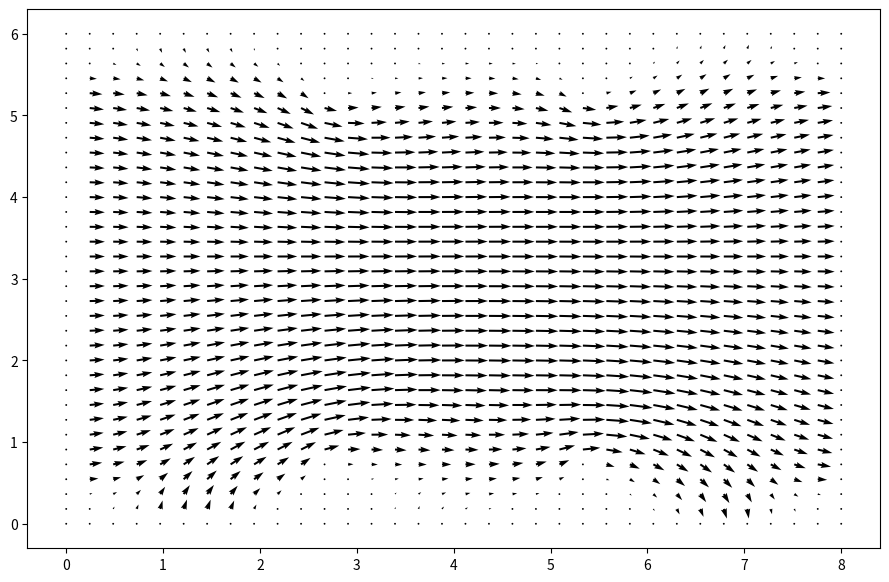
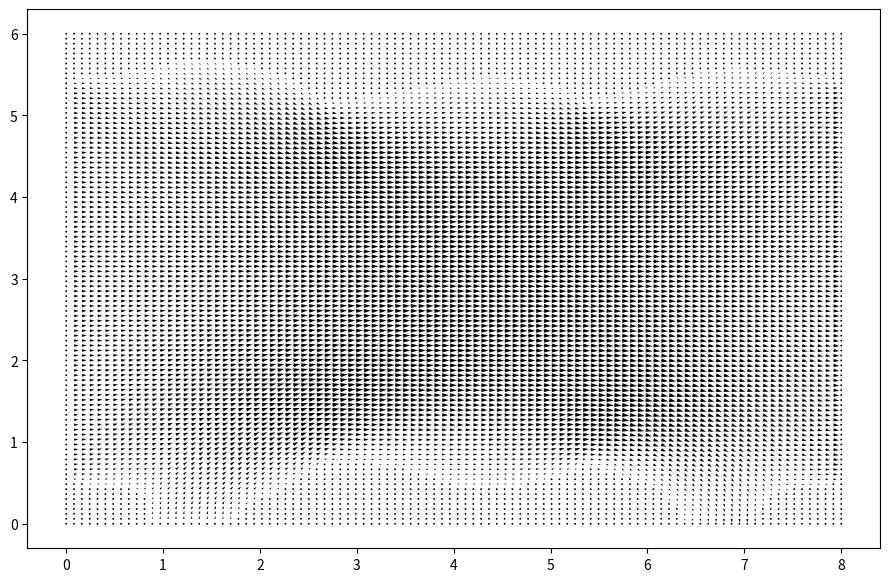
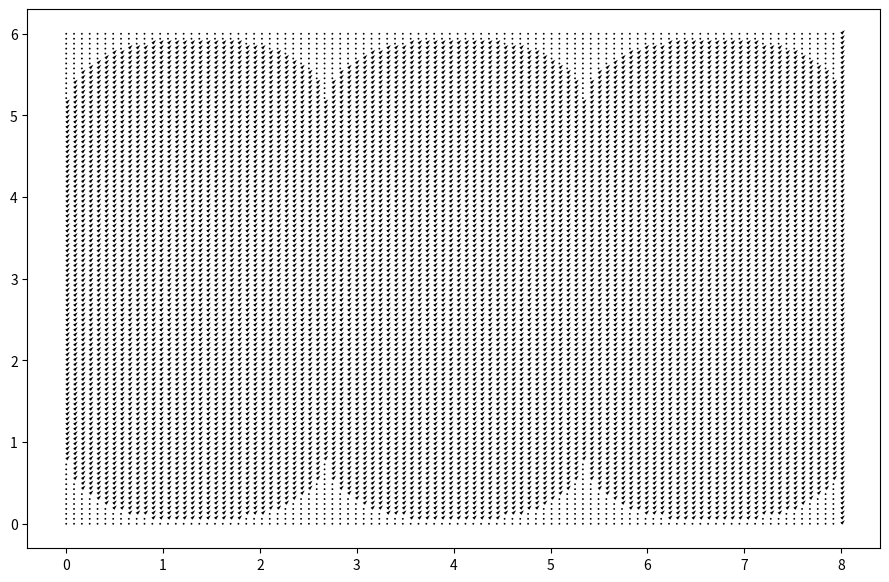

Write Python code to recreate these figures, in order.
#!/usr/bin/env python3
# -*- coding: utf-8 -*-
"""
Created on Tue Jun  9 15:48:13 2020

[redacted]
"""

# problems : wall is not intirely symetric 
#           periodical BC ?
#           fluid velocity must be quicker when the width is smaller (a little bit the case)
#           wall BC seems to be still working   
#           R is the radius or the diametre ? pb when R different from 1 and when we change ymax
#           velocity still = 0 at xmin and xmax 

import numpy
from matplotlib import pyplot, cm
from mpl_toolkits.mplot3d import Axes3D


def build_up_b(rho, dt, dx, dy, u, v):
    b = numpy.zeros_like(u)
    b[1:-1, 1:-1] = (rho * (1 / dt * ((u[1:-1, 2:] - u[1:-1, 0:-2]) / (2 * dx) + \
                                      (v[2:, 1:-1] - v[0:-2, 1:-1]) / (2 * dy)) - \
                            ((u[1:-1, 2:] - u[1:-1, 0:-2]) / (2 * dx))**2 - \
                            2 * ((u[2:, 1:-1] - u[0:-2, 1:-1]) / (2 * dy) * \
                                 (v[1:-1, 2:] - v[1:-1, 0:-2]) / (2 * dx))- \
                            ((v[2:, 1:-1] - v[0:-2, 1:-1]) / (2 * dy))**2)) \
    
    # # Periodic BC Pressure @ x = xmax
    # b[1:-1, -1] = (rho * (1 / dt * ((u[1:-1, 0] - u[1:-1,-2]) / (2 * dx) + \
    #                                 (v[2:, -1] - v[0:-2, -1]) / (2 * dy)) - \
    #                       ((u[1:-1, 0] - u[1:-1, -2]) / (2 * dx))**2 - \
    #                       2 * ((u[2:, -1] - u[0:-2, -1]) / (2 * dy) * \
    #                            (v[1:-1, 0] - v[1:-1, -2]) / (2 * dx)) - \
    #                       ((v[2:, -1] - v[0:-2, -1]) / (2 * dy))**2)) \

    # # Periodic BC Pressure @ x = xmin
    # b[1:-1, 0] = (rho * (1 / dt * ((u[1:-1, 1] - u[1:-1, -1]) / (2 * dx) + \
    #                                (v[2:, 0] - v[0:-2, 0]) / (2 * dy)) - \
    #                      ((u[1:-1, 1] - u[1:-1, -1]) / (2 * dx))**2 - \
    #                      2 * ((u[2:, 0] - u[0:-2, 0]) / (2 * dy) * \
    #                           (v[1:-1, 1] - v[1:-1, -1]) / (2 * dx))- \
    #                      ((v[2:, 0] - v[0:-2, 0]) / (2 * dy))**2)) \
    
    return( b)

def pressure_poisson_periodic(p, dx, dy):
    pn = numpy.empty_like(p)
    
    for q in range(nit):
        pn = p.copy()
        p[1:-1, 1:-1] = (((pn[1:-1, 2:] + pn[1:-1, 0:-2]) * dy**2 +
                          (pn[2:, 1:-1] + pn[0:-2, 1:-1]) * dx**2) /
                         (2 * (dx**2 + dy**2)) -
                         dx**2 * dy**2 / (2 * (dx**2 + dy**2)) * b[1:-1, 1:-1])

        # # Periodic BC Pressure @ x = xmax
        # p[1:-1, -1] = (((pn[1:-1, 0] + pn[1:-1, -2])* dy**2 +
        #                 (pn[2:, -1] + pn[0:-2, -1]) * dx**2) /
        #                (2 * (dx**2 + dy**2)) -
        #                dx**2 * dy**2 / (2 * (dx**2 + dy**2)) * b[1:-1, -1])

        # # Periodic BC Pressure @ x = xmin
        # p[1:-1, 0] = (((pn[1:-1, 1] + pn[1:-1, -1])* dy**2 +
        #                (pn[2:, 0] + pn[0:-2, 0]) * dx**2) /
        #               (2 * (dx**2 + dy**2)) -
        #               dx**2 * dy**2 / (2 * (dx**2 + dy**2)) * b[1:-1, 0])
        
        # # Wall boundary conditions, pressure
        # p[-1, :] =p[-2, :]  # dp/dy = 0 at y = 2
        # p[0, :] = p[1, :]  # dp/dy = 0 at y = 0
        
        # Circular Boundary condition
        #p = BC(p,R,ymax,ymin,xmax,xmin,dx,dy,n) 
     
    return p

def BC(u,R,ymax,ymin,xmax,xmin,dx,dy,n): # The fonction input =0 at the wall, and outside 
    i=0
    j=0

    
    for q in range(n - 1): #top circular boundaries

        xa = xmax - R
        ya = (2*q + 1) * (ymin + R ) 
        while i < (ymin + 2 * (q + 1) * R) / dy:
            u[int((numpy.sqrt(R**2 - (i*dy - ya )**2 ) + xa)/dx) : ,int(i) ] = 0
            i = i + 1 
            
    for q in range(n - 1 ): #bottom circular boundaries
                
        xa = xmin + R 
        ya = (2*q + 1) * (ymin + R ) 
        while j < (ymin + 2 * (q + 1) * R) / dy:
            u[: int(( - numpy.sqrt(R**2 - (j*dy - ya )**2 ) + xa)/dx) + 1, int(j) ] = 0
            j = j + 1 
            
    return(u)


##variable declarations
nx = 100
ny = 100
nt = 10
nit = 50 
c = 1
n= 4 # number of half circle
R = 1# radius of the curve of the wall 
xmin = 0
xmax = n*2*R
ymin =0 
ymax = 6
dx = (xmax - xmin ) / (nx - 1)
dy = (ymax - ymin) / (ny - 1)
x = numpy.linspace(xmin, xmax, nx)
y = numpy.linspace(ymin, ymax, ny)
X, Y = numpy.meshgrid(x, y)

##physical variables
rho = 1
nu = .1
F = 1
dt = .01

#initial conditions
u = numpy.zeros((ny, nx))
un = numpy.zeros((ny, nx))

v = numpy.zeros((ny, nx))
vn = numpy.zeros((ny, nx))

p = numpy.ones((ny, nx))
pn = numpy.ones((ny, nx))

b = numpy.zeros((ny, nx))

udiff = 1
stepcount = 0

while udiff > .001:
    un = u.copy()
    vn = v.copy()

    b = build_up_b(rho, dt, dx, dy, u, v)
    p = pressure_poisson_periodic(p, dx, dy)

    u[1:-1, 1:-1] = (un[1:-1, 1:-1] -
                     un[1:-1, 1:-1] * dt / dx * 
                    (un[1:-1, 1:-1] - un[1:-1, 0:-2]) -
                     vn[1:-1, 1:-1] * dt / dy * 
                    (un[1:-1, 1:-1] - un[0:-2, 1:-1]) -
                     dt / (2 * rho * dx) * 
                    (p[1:-1, 2:] - p[1:-1, 0:-2]) +
                     nu * (dt / dx**2 * 
                    (un[1:-1, 2:] - 2 * un[1:-1, 1:-1] + un[1:-1, 0:-2]) +
                     dt / dy**2 * 
                    (un[2:, 1:-1] - 2 * un[1:-1, 1:-1] + un[0:-2, 1:-1])) + 
                     F * dt)

    v[1:-1, 1:-1] = (vn[1:-1, 1:-1] -
                     un[1:-1, 1:-1] * dt / dx * 
                    (vn[1:-1, 1:-1] - vn[1:-1, 0:-2]) -
                     vn[1:-1, 1:-1] * dt / dy * 
                    (vn[1:-1, 1:-1] - vn[0:-2, 1:-1]) -
                     dt / (2 * rho * dy) * 
                    (p[2:, 1:-1] - p[0:-2, 1:-1]) +
                     nu * (dt / dx**2 *
                    (vn[1:-1, 2:] - 2 * vn[1:-1, 1:-1] + vn[1:-1, 0:-2]) +
                     dt / dy**2 * 
                    (vn[2:, 1:-1] - 2 * vn[1:-1, 1:-1] + vn[0:-2, 1:-1])))

    # # Periodic BC u @ x = xmax     
    # u[1:-1, -1] = (un[1:-1, -1] - un[1:-1, -1] * dt / dx * 
    #               (un[1:-1, -1] - un[1:-1, -2]) -
    #                vn[1:-1, -1] * dt / dy * 
    #               (un[1:-1, -1] - un[0:-2, -1]) -
    #                dt / (2 * rho * dx) *
    #               (p[1:-1, 0] - p[1:-1, -2]) + 
    #                nu * (dt / dx**2 * 
    #               (un[1:-1, 0] - 2 * un[1:-1,-1] + un[1:-1, -2]) +
    #                dt / dy**2 * 
    #               (un[2:, -1] - 2 * un[1:-1, -1] + un[0:-2, -1])) + F * dt)

    # # Periodic BC u @ x = xmin
    # u[1:-1, 0] = (un[1:-1, 0] - un[1:-1, 0] * dt / dx *
    #              (un[1:-1, 0] - un[1:-1, -1]) -
    #               vn[1:-1, 0] * dt / dy * 
    #              (un[1:-1, 0] - un[0:-2, 0]) - 
    #               dt / (2 * rho * dx) * 
    #              (p[1:-1, 1] - p[1:-1, -1]) + 
    #               nu * (dt / dx**2 * 
    #              (un[1:-1, 1] - 2 * un[1:-1, 0] + un[1:-1, -1]) +
    #               dt / dy**2 *
    #              (un[2:, 0] - 2 * un[1:-1, 0] + un[0:-2, 0])) + F * dt)

    # # Periodic BC v @ x = xmax
    # v[1:-1, -1] = (vn[1:-1, -1] - un[1:-1, -1] * dt / dx *
    #               (vn[1:-1, -1] - vn[1:-1, -2]) - 
    #                vn[1:-1, -1] * dt / dy *
    #               (vn[1:-1, -1] - vn[0:-2, -1]) -
    #                dt / (2 * rho * dy) * 
    #               (p[2:, -1] - p[0:-2, -1]) +
    #                nu * (dt / dx**2 *
    #               (vn[1:-1, 0] - 2 * vn[1:-1, -1] + vn[1:-1, -2]) +
    #                dt / dy**2 *
    #               (vn[2:, -1] - 2 * vn[1:-1, -1] + vn[0:-2, -1])))

    # # Periodic BC v @ x = xmin
    # v[1:-1, 0] = (vn[1:-1, 0] - un[1:-1, 0] * dt / dx *
    #              (vn[1:-1, 0] - vn[1:-1, -1]) -
    #               vn[1:-1, 0] * dt / dy *
    #              (vn[1:-1, 0] - vn[0:-2, 0]) -
    #               dt / (2 * rho * dy) * 
    #              (p[2:, 0] - p[0:-2, 0]) +
    #               nu * (dt / dx**2 * 
    #              (vn[1:-1, 1] - 2 * vn[1:-1, 0] + vn[1:-1, -1]) +
                 #  dt / dy**2 * 
                 # (vn[2:, 0] - 2 * vn[1:-1, 0] + vn[0:-2, 0])))


    # # Wall BC: u,v = 0 @ y = ymin,ymax
    # u[0, :] = 0
    # u[-1, :] = 0
    # v[0, :] = 0
    # v[-1, :]=0
    
    # Circular boundary condition
    u = BC(u,R,ymax,ymin,xmax,xmin,dx,dy,n) 
    v = BC(v,R,ymax,ymin,xmax,xmin,dx,dy,n) 
    
    udiff = (numpy.sum(u) - numpy.sum(un)) / numpy.sum(u)
    stepcount += 1

fig = pyplot.figure(figsize = (11,7), dpi=100)
pyplot.quiver(X[::3, ::3], Y[::3, ::3], u[::3, ::3], v[::3, ::3]);

fig = pyplot.figure(figsize = (11,7), dpi=100)
pyplot.quiver(X, Y, u, v);

# fig = pyplot.figure(figsize=(12,6), dpi=100)
# fig.add_subplot(111,aspect='equal')
# pyplot.fill(x,y,fill=False,lw=3)
# pyplot.contourf(X,Y,p,15,alpha=0.5)
# pyplot.colorbar()
# pyplot.quiver(X,Y,u,v)
# pyplot.title('Velocity & pressure through constriction')
# pyplot.show()

#%% Test BC

u = numpy.ones((ny,nx))
u = BC(u,R,ymax,ymin,xmax,xmin,dx,dy,n)

v = numpy.ones((ny,nx))
v = BC(v,R,ymax,ymin,xmax,xmin,dx,dy,n)

fig = pyplot.figure(figsize = (11,7), dpi=100)
pyplot.quiver(X, Y, u, v);